Run: headless pygame with SDL's dummy video driver; simulated clock (each Clock.tick advances the game by its frame time, no real sleeping); random seed 0; keys injected as events and as key.get_pressed() state; no mouse input.
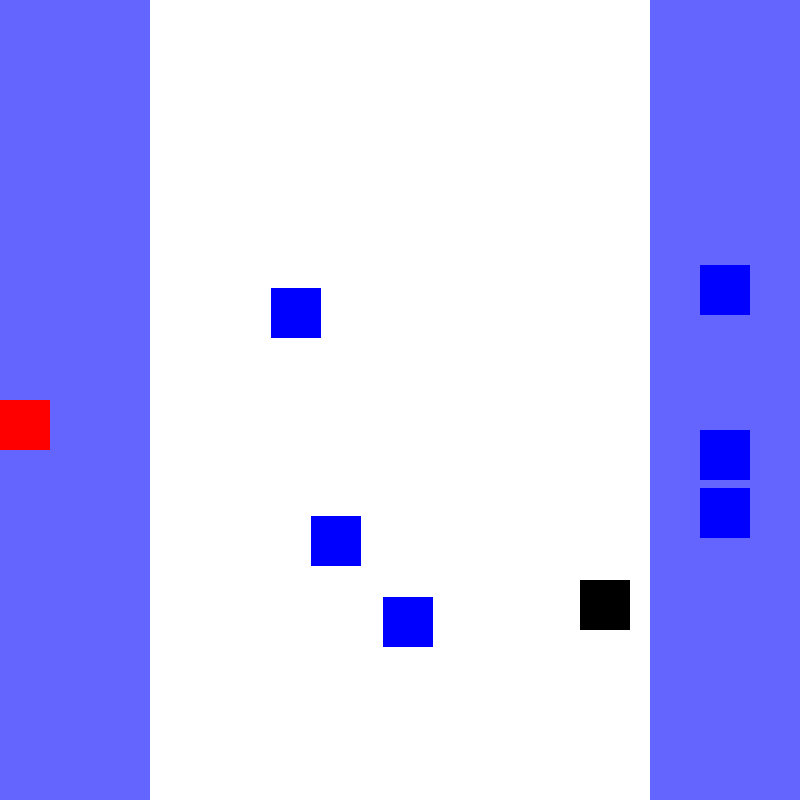
Frame 1 of 4 · flips 1–60 · no input
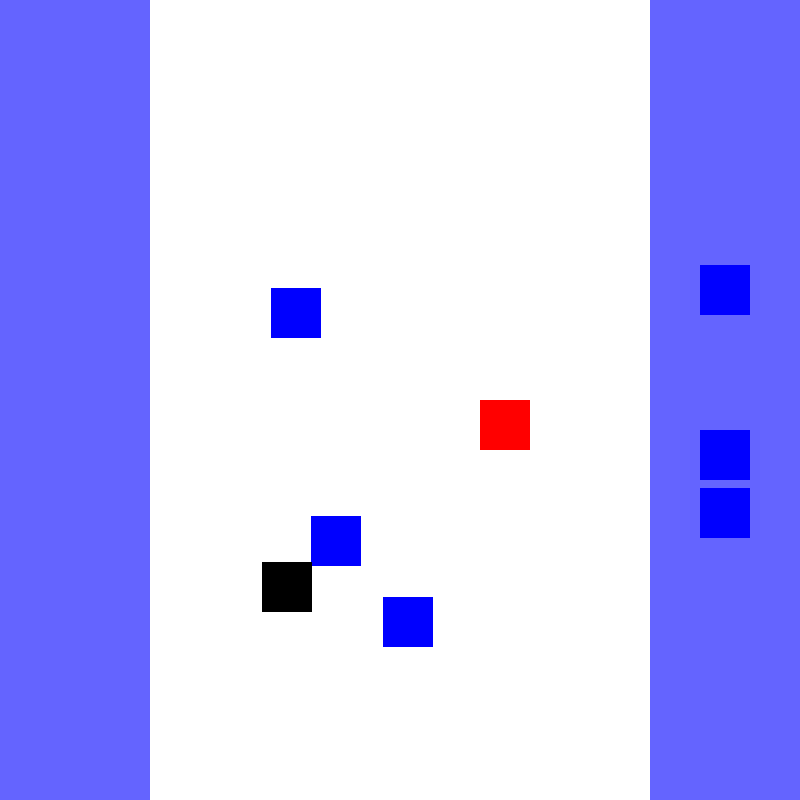
Frame 2 of 4 · flips 61–180 · tapped SPACE, RETURN · held RIGHT (→), D
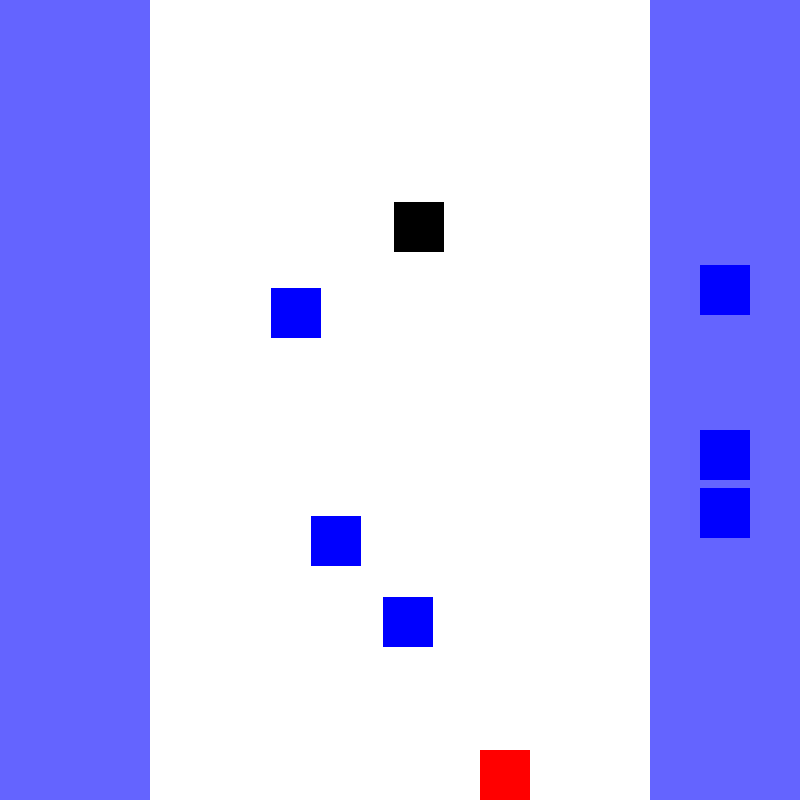
Frame 3 of 4 · flips 181–300 · held DOWN (↓), S
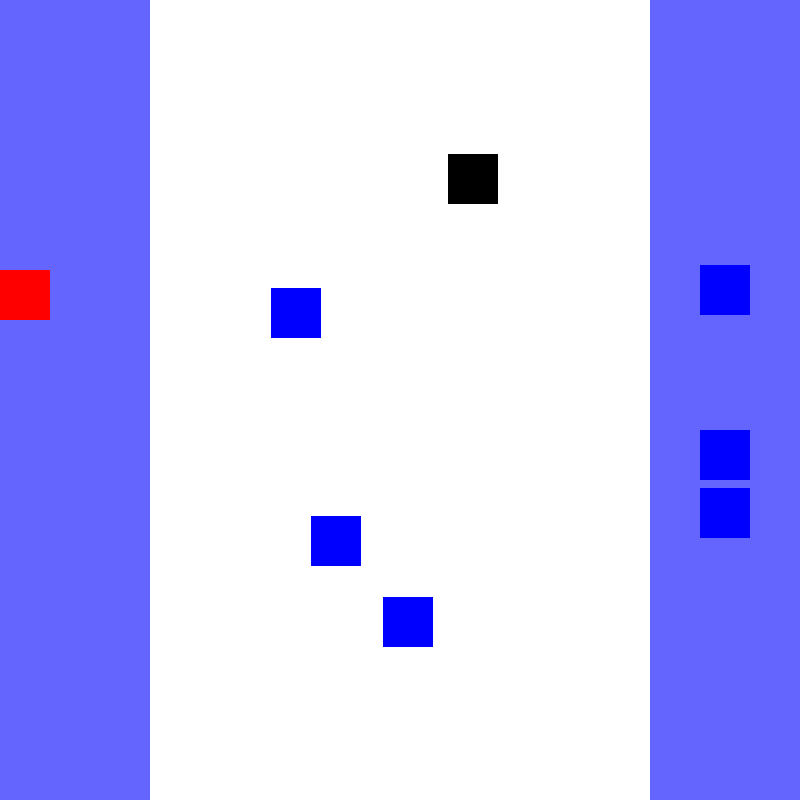
Frame 4 of 4 · flips 301–420 · held LEFT (←), A, UP (↑), W

The pygame program that drew these frames:

import pygame as pg
import sys
import random

WIDTH = 800  # Bredden til vinduet
HEIGHT = 800  # Høyden til vinduet

# Størrelsen til vinduet
SIZE = (WIDTH, HEIGHT)

# Frames Per Second (bilder per sekund)
FPS = 60

# Farger (RGB)
WHITE = (255, 255, 255)
RED = (255, 0, 0)
BLUE = (0, 0, 255)
LIGHTBLUE = (100, 100, 255)
BLACK = (0, 0, 0)
GREEN = (0, 255, 0)

sauer = []
hindringer = []

# Initiere pygame
pg.init()

# Lager en overflate (surface) vi kan tegne på
surface = pg.display.set_mode(SIZE)
pg.display.set_caption("Manic Mansion")
clock = pg.time.Clock()

run = True

class SpillObjekt:
    def __init__(self, x, y, width, height, color):
        self.rect = pg.Rect(x, y, width, height)
        self.color = color

    def tegn(self, surface):
        pg.draw.rect(surface, self.color, self.rect)

class Menneske(SpillObjekt):
    def __init__(self, x, y, width, height, color, speed: int):
        super().__init__(x, y, width, height, color)
        self.speed = speed

    def plassering(self):
        if self.rect.x + self.rect.width > WIDTH:
            self.rect.x = WIDTH - self.rect.width
        if self.rect.x < 0:
            self.rect.x = 0
        if self.rect.y + self.rect.height > HEIGHT:
            self.rect.y = HEIGHT - self.rect.height
        if self.rect.y < 0:
            self.rect.y = 0

    def beveg(self, keys):
        vx, vy = 0, 0
        if keys[pg.K_LEFT]:
            vx = -self.speed
        if keys[pg.K_RIGHT]:
            vx = self.speed
        if keys[pg.K_UP]:
            vy = -self.speed
        if keys[pg.K_DOWN]:
            vy = self.speed
        self.rect.move_ip(vx, vy)
        self.plassering()

    def bærSau(self, sauer):
        for sau in sauer:
            if self.rect.colliderect(sau.rect) and self.color == RED:
                self.color = GREEN  # Endre fargen til grønn
                sauer.remove(sau)
                self.speed *= 0.9

    def sjekkKollisjon(self, spokelse, hindringer):
        global run
        if self.rect.colliderect(spokelse.rect):
            run = False
        for hindring in hindringer:
            if self.rect.colliderect(hindring.rect):
                self.rect.x -= 50
            if self.rect.colliderect(hindring.rect) and self.color == GREEN:
                self.rect.x += 70


class Sau(SpillObjekt):
    def __init__(self, x, y, width, height, color):
        super().__init__(x, y, width, height, color)

class Hindring(SpillObjekt):
    def __init__(self, x, y, width, height, color):
        super().__init__(x, y, width, height, color)

class Spokelse(SpillObjekt):
    def __init__(self, x, y, width, height, color):
        super().__init__(x, y, width, height, color)
        self.vx = 3
        self.vy = 3

    def beveg(self):
        self.rect.x += self.vx
        self.rect.y += self.vy

        if self.rect.x + self.rect.width >= 650 or self.rect.x <= 150:
            self.vx *= -1

        if self.rect.y + self.rect.height >= HEIGHT or self.rect.y <= 0:
            self.vy *= -1

# Lager et menneske objekt
menneske = Menneske(0, HEIGHT//2, 50, 50, RED, 4)

# Lager saue objekter
for i in range(3):
    while True:
        x = random.randint(700, 700)
        y = random.randint(0, 700)
        overlapping = any(s.rect.colliderect(pg.Rect(x, y, 50, 50)) for s in sauer)
        if not overlapping:
            sau = Sau(x, y, 50, 50, BLUE)
            sauer.append(sau)
            break

# Lager hindringsobjekter
for i in range(3):
    while True:
        hindring_x = random.randint(200, 600)
        hindring_y = random.randint(0, 800)
        overlapping = any(h.rect.colliderect(pg.Rect(hindring_x, hindring_y, 50, 50)) for h in hindringer)
        if not overlapping:
            hindring = Hindring(hindring_x, hindring_y, 50, 50, BLUE)
            hindringer.append(hindring)
            break

spokelse = Spokelse(WIDTH // 2, HEIGHT // 2, 50, 50, BLACK)

def poeng(menneske):
    poeng = 0
    if menneske.color == GREEN and menneske.rect.x <= 150:
        poeng += 1
    return poeng

while run:
    clock.tick(FPS)
    for event in pg.event.get():
        if event.type == pg.QUIT:
            run = False

    keys = pg.key.get_pressed()

    # Lager spillbrettet
    surface.fill(WHITE)
    pg.draw.rect(surface, LIGHTBLUE, pg.Rect(0, 0, 150, 800))
    pg.draw.rect(surface, LIGHTBLUE, pg.Rect(650, 0, 150, 800))

    menneske.beveg(keys)
    menneske.sjekkKollisjon(spokelse, hindringer)
    menneske.bærSau(sauer)
    menneske.tegn(surface)

    for sau in sauer:
        sau.tegn(surface)

    for hindring in hindringer:
        hindring.tegn(surface)

    # Beveg spøkelse
    spokelse.beveg()
    spokelse.tegn(surface)

    pg.display.flip()
    
pg.quit()
sys.exit()

print(f'Du har {poeng()} poeng!')
